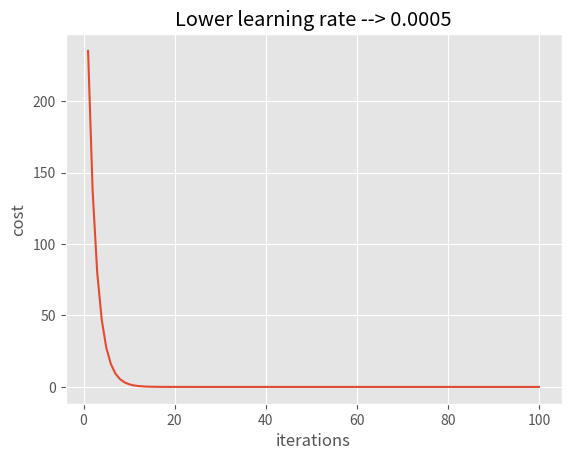
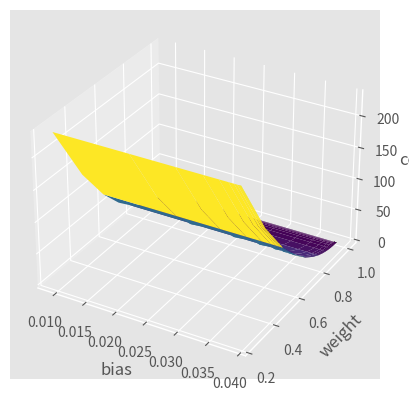

These charts were generated, in order, by the following Python code:
import numpy as np
from matplotlib import pyplot as plt
from matplotlib import style
from mpl_toolkits.mplot3d import Axes3D
style.use("ggplot")

def fit(x,y):
    global bias, weight
    x = np.array(x)
    
    #x = x / np.max(x) --- feature scaling
    
    y = np.array(y)
    h = bias + (weight * x)
    
    #cost
    cost = ((h - y) ** 2).sum() / (2*x.size)

    #gradient descent
    derivative_wrt_bias = (h - y).sum() / x.size
    derivative_wrt_weight = np.dot((h - y), x) / x.size
    
    #simultaneous updates
    bias = bias - (learning_rate * derivative_wrt_bias)
    weight = weight - (learning_rate *  derivative_wrt_weight)
    
    return cost


def predict(x):
    global bias, weight
    x = np.array(x)
    
    #x = x / 31 --- feature scaling
    h = bias + (weight * x)
    
    return h
    
def graphCost(cost, bias, weight):
		fig = plt.figure()
		axes = fig.add_subplot(111, projection='3d')
		
		bias = np.array(bias)
		weight = np.array(weight)
		cost= np.array(cost)

		x,y = np.meshgrid(bias, weight)
		z = cost.reshape(x.shape[0],1)
		
		axes.plot_surface(x, y, z, cmap='viridis')
		axes.set_xlabel("bias")
		axes.set_ylabel("weight")
		axes.set_zlabel("cost")

		plt.show()

##############################################################################################
'''
# Overshoot because the learning rate is too high
x = [3,21,31]
y = [3,21,31]

bias = 0.0
weight = 0.0
learning_rate = 0.05
cost = []
b = []
w = []
for i in range(150):
    #print("cost =",fit(x,y),"| bias =", bias, "| weight =", weight)
    cost.append(fit(x,y))
    b.append(bias)
    w.append(weight)
    
plt.plot(list(range(1,151)),cost)
plt.xlabel("iterations")
plt.ylabel("cost")
plt.title("Overshooting the minimum at learning rate --> 0.05")
predict([1,2,3])
graphCost(cost, b, w)
'''
#############################################################################################

x = [3,21,31]
y = [3,21,31]

bias = 0.0
weight = 0.0
learning_rate = 0.0005
cost = []
b = []
w = []
for i in range(100):
    #print("cost =",fit(x,y),"| bias =", bias, "| weight =", weight)
    cost.append(fit(x,y))
    b.append(bias)
    w.append(weight)
    
plt.plot(list(range(1,101)),cost)
plt.xlabel("iterations")
plt.ylabel("cost")
plt.title("Lower learning rate --> 0.0005")
predict([1,2,3])
graphCost(cost, b, w)

###################################################
